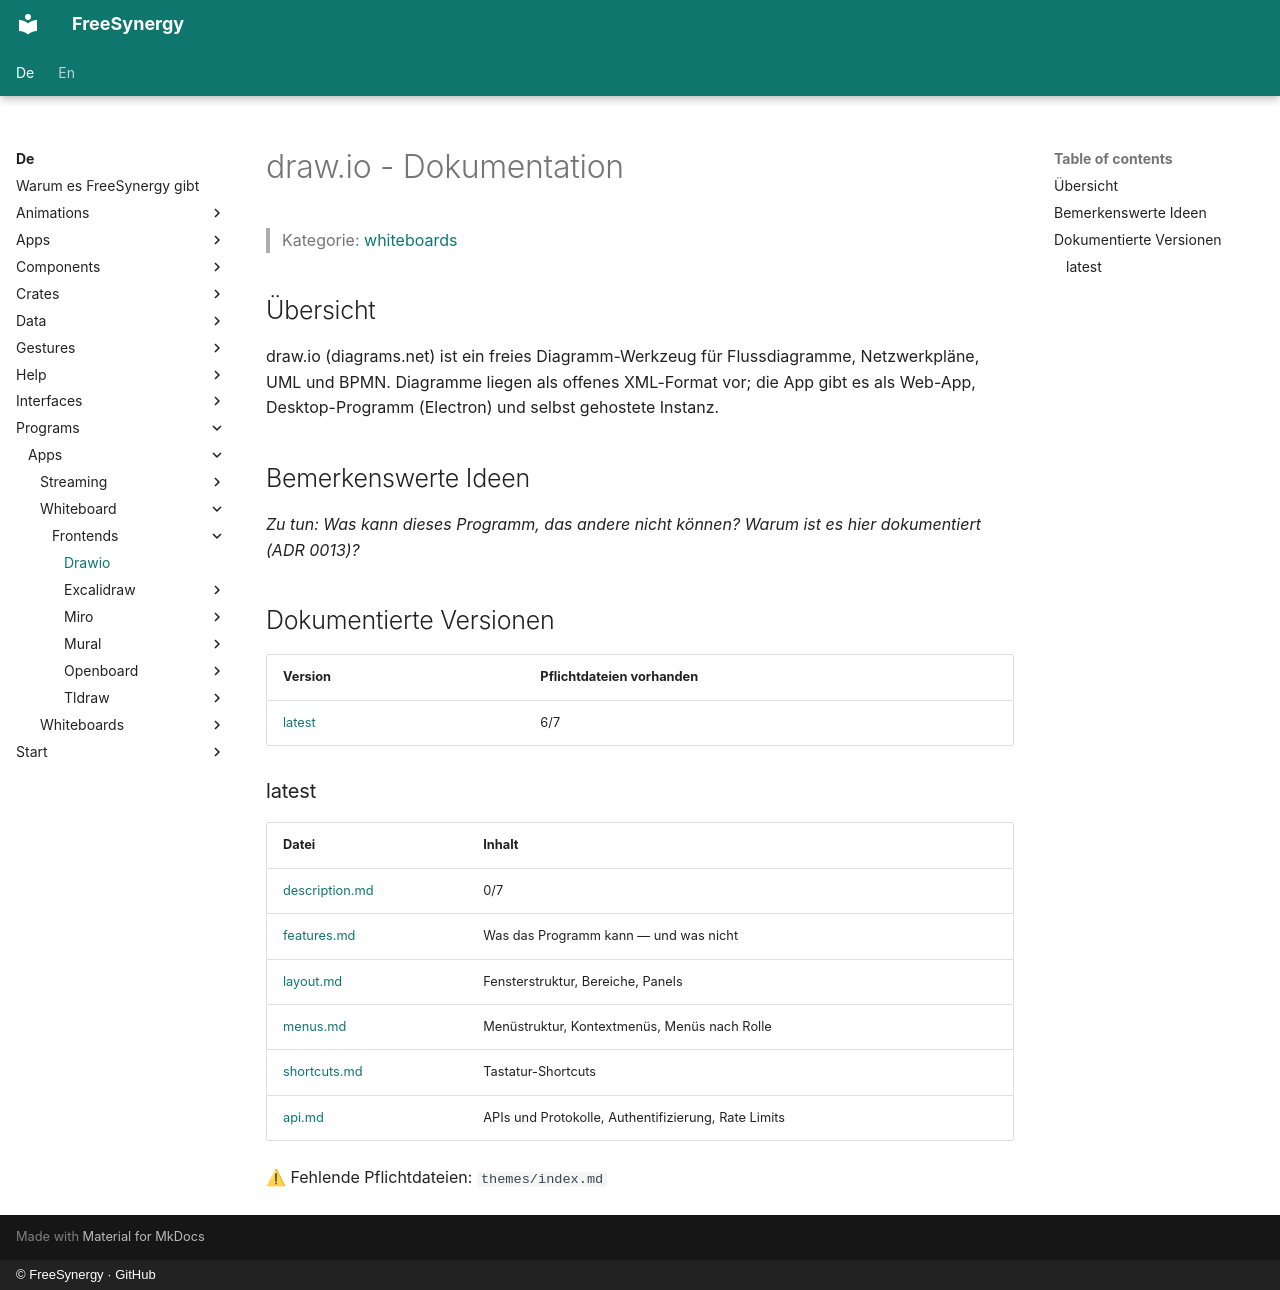

repository: FreeSynergy/fs-documentation · page: de/programs/apps/whiteboard/frontends/drawio/index.html · generator: mkdocs · copyright: © FreeSynergy · GitHub

# draw.io - Dokumentation

> Kategorie: [whiteboards](../../index.md)

## Übersicht

draw.io (diagrams.net) ist ein freies Diagramm-Werkzeug für Flussdiagramme, Netzwerkpläne, UML und BPMN. Diagramme liegen als offenes XML-Format vor; die App gibt es als Web-App, Desktop-Programm (Electron) und selbst gehostete Instanz.

## Bemerkenswerte Ideen

_Zu tun: Was kann dieses Programm, das andere nicht können? Warum ist es hier dokumentiert (ADR 0013)?_

## Dokumentierte Versionen

<!-- gen:versions (Spiegel von docs/en; ADR 0011) — edits inside are overwritten -->
| Version | Pflichtdateien vorhanden |
|---------|------------------------|
| [latest](latest/description.md) | 6/7 |

### latest

| Datei | Inhalt |
|------|----------|
| [description.md](latest/description.md) | 0/7 |
| [features.md](latest/features.md) | Was das Programm kann — und was nicht |
| [layout.md](latest/layout.md) | Fensterstruktur, Bereiche, Panels |
| [menus.md](latest/menus.md) | Menüstruktur, Kontextmenüs, Menüs nach Rolle |
| [shortcuts.md](latest/shortcuts.md) | Tastatur-Shortcuts |
| [api.md](latest/api.md) | APIs und Protokolle, Authentifizierung, Rate Limits |

⚠ Fehlende Pflichtdateien: `themes/index.md`
<!-- /gen:versions -->
